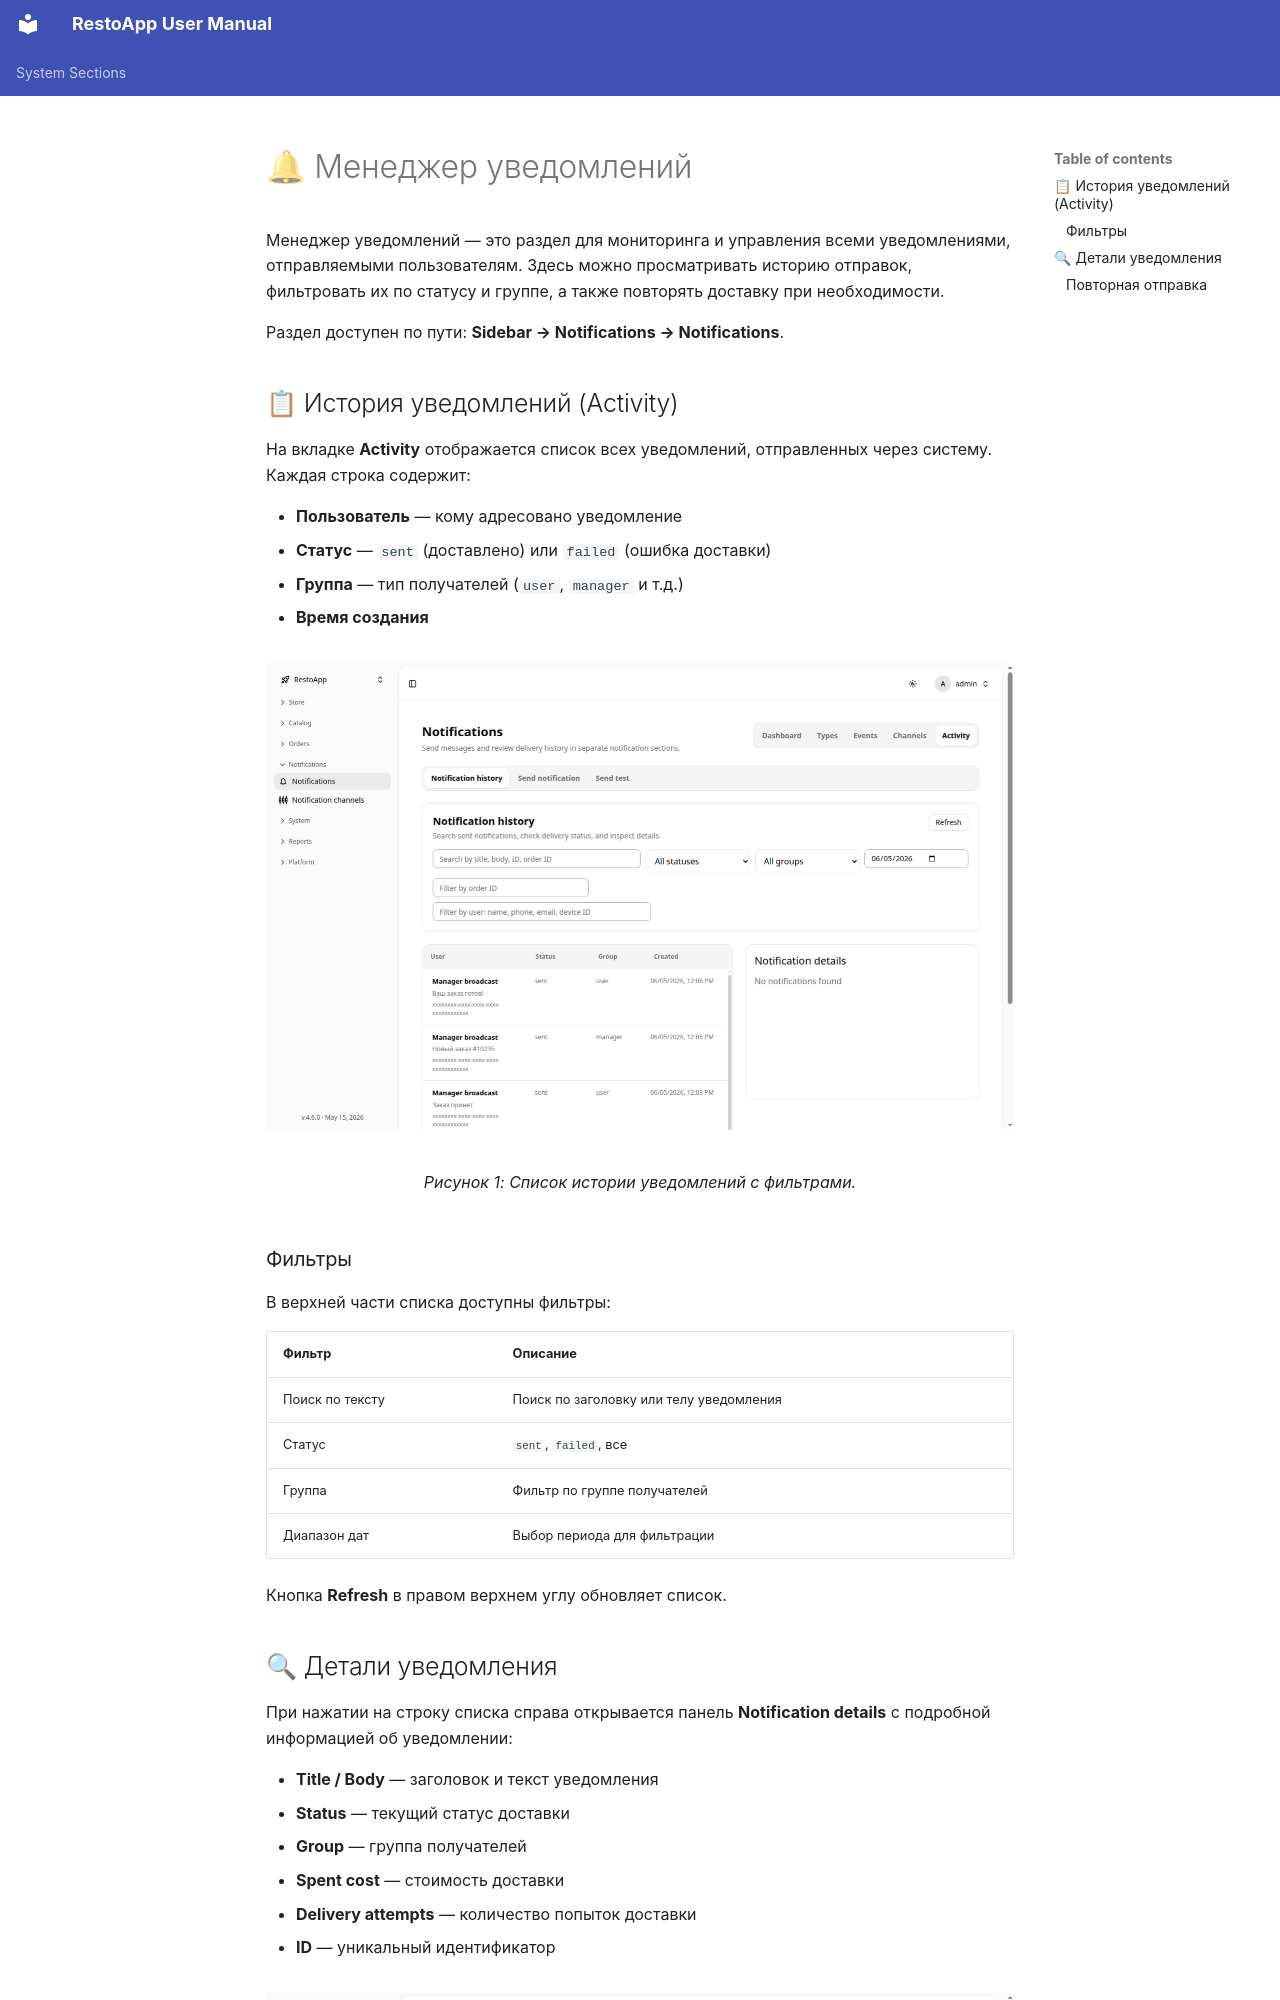

repository: webresto/restoapp-user-manual · page: notifications-manager.ru/index.html · generator: mkdocs

# 🔔 Менеджер уведомлений

Менеджер уведомлений — это раздел для мониторинга и управления всеми уведомлениями, отправляемыми пользователям. Здесь можно просматривать историю отправок, фильтровать их по статусу и группе, а также повторять доставку при необходимости.

Раздел доступен по пути: **Sidebar → Notifications → Notifications**.

## 📋 История уведомлений (Activity)

На вкладке **Activity** отображается список всех уведомлений, отправленных через систему. Каждая строка содержит:

- **Пользователь** — кому адресовано уведомление
- **Статус** — `sent` (доставлено) или `failed` (ошибка доставки)
- **Группа** — тип получателей (`user`, `manager` и т.д.)
- **Время создания**

<figure markdown="1">
  <div class="annotated-screenshot" data-annotation-config="../../screenshots/notifications_list.annotate.yml" markdown="1">
![Список уведомлений](screenshots/notifications_list.png){ loading=lazy }
  </div>
  <figcaption>Рисунок 1: Список истории уведомлений с фильтрами.</figcaption>
</figure>

### Фильтры

В верхней части списка доступны фильтры:

| Фильтр | Описание |
|--------|----------|
| Поиск по тексту | Поиск по заголовку или телу уведомления |
| Статус | `sent`, `failed`, все |
| Группа | Фильтр по группе получателей |
| Диапазон дат | Выбор периода для фильтрации |

Кнопка **Refresh** в правом верхнем углу обновляет список.
